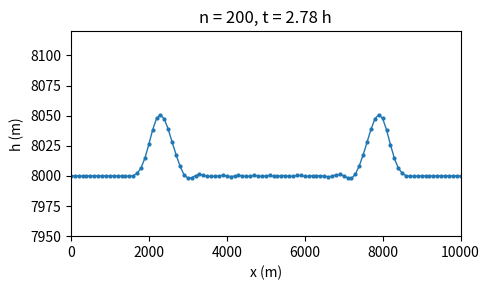

Reproduce this figure in Python.
# -*- coding: utf-8 -*-
"""
Created on Mon Nov 20 18:46:29 2017

This is v0.2


---------------------- History ---------------------------------------------------------------------

*...v0.1:
modified from Drew's initial version
added explicit advancing of the analytical adv-only soln

*...v0.2: 
Schemes now use spatial index vectors from model class attribute 
  that change based on whether cyclic BC is set or not
  don't need ghost points anymore for cyclic
Schemes also use local vars in the calculations to make the math easier to read
  and diffusion added to numerical scheme methods, 
  since same scheme should be used as in the rest of the math (? check this with Stauffer)
RK methods added, though not totally sure if implementing correctly
  and, the indexing in the RK schemes needs to be fixed for non-cyclic BC to work
should also add:
  - calculation of phase speed in numerical solution, for every step
  - higher order diffusion (i.e., del-4, del-6 for the CT schemes)
  - CTCS6, RK3CS6
  - u and v for RK methods, and fix indexing so non-cyclic BCs work correctly
could have separated time and space parts of the schemes instead of double-coding the CS's (in CT and RK)

----------------------------------------------------------------------------------------------------

@author: zmoon
"""

import matplotlib.pyplot as plt
#import numba
import numpy as np
from scipy import interpolate


# could also have a helper fn to get the inds for cyclic vs non-cyclic, 
# then wouldn't have to put them as arguments in all of the helper FD fns
# or put as methods in the class!
# but could also use numba jit here for speed? not sure if it would work in class
# will have to test.


## ---- 1st derivative
#
#def CS2d1(y, im1, i, ip1):
#    """ centered-in-space FD 1st deriv
#    
#    -1/2  (0)  1/2
#    """
#    return 0.5*(y[ip1] - y[im1])
#
#
#def CS4d1(y, im2, im1, i, ip1, ip2):
#    """ centered-in-space FD 1st deriv
#    
#    1/12  −2/3  (0)  2/3  −1/12 	
#    """
#    return 1.0/12*(-y[ip2] + 8*y[ip1] + -8*y[im1] + y[im2])
#
#
#def CS6d1(y, im3, im2, im1, i, ip1, ip2, ip3):
#    """ centered-in-space FD 1st deriv
#    
#    −1/60  3/20  −3/4 (0)  3/4  −3/20  1/60 	
#    """
#    return 1.0/60*(y[ip3] + -9*y[ip2] + 45*y[ip1] + -45*y[im1] + 9*y[im2] + -y[im3])
#
#
## ---- 2nd derivative
#
#def CS2d2(y, im1, i, ip1):
#    """ centered-in-space FD 2nd deriv
#    
#    1  -2  1
#    """
#    return y[im1] - 2*y[i] + y[ip1]
#    
#
#def CS4d2(y, im2, im1, i, ip1, ip2):
#    """ centered-in-space FD 2nd deriv
#    for y(xg) where xg points are equally spaced
#    
#    −1/12  4/3  −5/2  4/3  −1/12
#    """
#    return 1.0/12 * (-1*y[im2] + 16*y[im1] + -30*y[i] + 16*y[ip1] + -1*y[ip2])
#
#
#def CS6d2(y, im3, im2, im1, i, ip1, ip2, ip3):
#    """ centered-in-space FD 2nd deriv
#    
#    1/90  −3/20  3/2  −49/18  3/2  −3/20  1/90 	
#    """
#    return 1.0/180 * (2*y[im3] + -27*y[im2] + 270*y[im1] + -490*y[i] + \
#                      270*y[ip1] + -27*y[ip2] + 2*y[ip3])
#
#
## ---- 4th derivative
#    
#def CS2d4(y, im2, im1, i, ip1, ip2)
#    """ centered-in-space FD 4th deriv
#    
#    1  -4  6  -4  1
#    """
#    return 1*y[im2] + -4*y[im1] + 6*y[i] + -4*y[ip1] + 1*y[ip2]
#
#
#def CS4d4(y, im3, im2, im1, i, ip1, ip2, ip3)
#    """ centered-in-space FD 4th deriv
#    
#    −1/6  2  −13/2  28/3  −13/2  2  −1/6
#    """
#    return 1.0/6*(-1*y[im3] + 12*y[im2] + -78*y[im1] + 168*y[i] + -78*y[ip1] + 12*y[ip2] + -1*y[ip3])



class model():
    """ for 1-D shallow water linear advection problem 
    
    linearized about state of rest:
      v_bar = 0
      u_bar = 0
      h_bar = const
      h = h_bar + h', etc
      
    wind only in x-dir:
      v' = 0
      u' = C
      
    homogeneous in y, remove primes for clarity, gives the following system:
                 adv      div?     Co     diffusion
      dh/dt = -u*dh/dx - h*du/dx            (+ Dh)
      du/dt = -u*du/dx            + f*v     (+ Du)     
      dv/dt = -u*dv/dx            - f*u     (+ Dv)
    where D is an explicit diffusion term formed from the Laplacian (diff2)
    or higher order derivatives (diff4, diff6)

    
    """
    
    def __init__(self, 
                 dx=1e5, dt=500, Nx=50, Nt=200,
                 C=10.0, hbar=8000.0, amp=100.0, hc=25, hw=9,
                 g=9.8, f=1e-4, kdif=None, 
                 nifcor=0, nifwnd=0, nifdif=0, nifadv=1,
                 adv_scheme='CTCS2', bc='cyclic', 
                 time_filter_scheme=None, time_filter_beta=None, time_filter_alpha=None, 
                 show_anim=True, anim_fps=5, anim_runtime=10, anim_stride=None, 
                 show_analytic=True, anim_pause_on=[],
                 ctcs_dif_scheme='CS2d2',
                 ):
        """
        numerics parameters                                   default
           dx: horiz grid spacing (m)                           1e5
           dt: time step (s)                                    500
           nx: number of grid pts (including 2 ghost nodes)     50 (was 50 + 2 ghost points in the class code)
           nt: number of time steps                             200
        
        initial condition                                     default
           C: advection velocity (m/s)                          10
           hbar: base level of height (m)                       8000
           amp: amplitude of the height wave perturbation       100
           hc: center location of initial perturbation          25 (in dx)
           hw: width of hill (in dx)                            9 (even numbers round down to odd)
        
        physics parameters
           g: accel. due to gravity (m/s)
           f: Coriolis param
           kdif: coeff that multiplies the diffusion term
        
        forcing term switches
           nifcor: Coriolis
           nifwind: changes in wind over time
           nifdif: explicit diffusion
           nifadv: advection
           
        numerical scheme
           adv_scheme: {'CTCS{2,4}', 'FTCS2', FTBS', 'RK{3,4}CS{4,6}'}
           bc: {'cyclic', 'open'}
           time_filter_alpha: [0, 1], with 0.25 giving a 1-2-1 time smoother
           
        animation settings
           show_anim: T/F
           anim_fps: desired number of frames per sec (neglecting integration computation time)
           anim_runtime: desired animation run time (s)
           ...
           
        
        """

        # numerics parameters
        self.dx = float(dx)
        self.dt = float(dt)
        self.Nx = int(Nx)
        self.Nt = int(Nt)
        
        # initial condition parameters
        self.C    = C
        self.hbar = hbar
        self.amp  = amp
        self.hc   = hc
        self.hw   = hw
        self.blowup_cutoff = (hbar + amp) * 1e3
        
        # physics parameters
        self.g = g
        self.f = f
        self.kdif = kdif or 0.01 * self.dx**2 / (2*self.dt)  # could also use 'if not else' syntax
        
        # forcing term switches
        self.nifcor  = nifcor  # Coriolis
        self.nifwnd = nifwnd  # changes in wind over time
        self.nifdif  = nifdif  # explicit diffusion
        self.nifadv  = nifadv  # advection
        
        self.ctcs_dif_scheme = ctcs_dif_scheme
        self.time_filter_scheme = time_filter_scheme  # {'Asselin', 'RAW'} also Lax-Wendroff, though that should really be somewhere else
        self.time_filter_beta  = time_filter_beta  # =0.5 is a 1-2-1 time smoother for Asselin
        self.time_filter_alpha = time_filter_alpha  # used in RAW (Robert-Asselin-William)
        
        # numerical scheme
        self.adv_schemes = dict(CTCS2=self.CTCS2, CTCS4=self.CTCS4, CTCS6=self.CTCS6,
                                FTCS2=self.FTCS2, 
                                FTBS=self.FTBS,
                                RK3CS4=self.RK3CS4, RK4CS4=self.RK4CS4, RK4CS6=self.RK4CS6,
                                spectral=self.spectral, spectralInterp=self.spectralInterp,
                                )
        self.adv_scheme = self.adv_schemes[adv_scheme]
        self.adv_scheme_name = adv_scheme
        self.bc = bc
        if self.bc == 'cyclic':  # could do this stuff a smarter way by creating just one vector that has all the inds, but would have to change the schemes
            self.i = np.arange(Nx)
            self.ip3 = np.hstack((self.i[3:], self.i[:3]))
            self.ip2 = np.hstack((self.i[2:], self.i[:2]))
            self.ip1 = np.hstack((self.i[1:], self.i[:1]))
            self.im1 = np.hstack((self.i[-1:], self.i[:-1]))
            self.im2 = np.hstack((self.i[-2:], self.i[:-2]))
            self.im3 = np.hstack((self.i[-3:], self.i[:-3]))
        elif self.bc == 'open':  # or could modify the cyclic versions by setting outer ones to nan?
            CS_order = self.adv_scheme_name[self.adv_scheme_name.index('CS')+2]
            if CS_order == '2':
                self.i = np.arange(1, Nx-1, 1)
                self.ip1 = self.i + 1
                self.im1 = self.i - 1
            elif CS_order == '4':
                self.i = np.arange(2, Nx-2, 1)
                self.ip2 = self.i + 2
                self.ip1 = self.i + 1
                self.im1 = self.i - 1
                self.im2 = self.i - 2
            elif CS_order == '6':
                self.i = np.arange(3, Nx-3, 1)
                self.ip3 = self.i + 3
                self.ip2 = self.i + 2
                self.ip1 = self.i + 1
                self.im1 = self.i - 1
                self.im2 = self.i - 2
                self.im3 = self.i - 3
        else:
            pass
        
        # animation settings
        self.show_anim = show_anim
        self.anim_fps = anim_fps
        self.anim_runtime = anim_runtime
        self.anim_stride = anim_stride or np.floor(self.Nt/(self.anim_runtime*self.anim_fps)) or 1
        self.anim_num_frames = int(np.floor(self.Nt / self.anim_stride))
        self.i_frame = 0
        self.anim_delay = 1.0/self.anim_fps
        self.show_analytic = show_analytic
#        self.show_wind = False
#        self.wind_scale_factor = self.Nx
        self.anim_pause_on = anim_pause_on  # pause on certain steps
        
        # initialize the vars
        self.initialize()
        
        
    def initialize(self):
        """ """
        
        self.x = np.arange(self.Nx)*self.dx  # the model grid (m)

        self.u = np.full((self.Nx,), self.C, dtype=np.float64)
        self.v = np.full((self.Nx,), 0, dtype=np.float64)
        self.h = np.full((self.Nx,), self.hbar, dtype=np.float64)
        
        initial_pertub_i = np.arange(np.ceil(self.hc-self.hw/2.0), np.ceil(self.hc+self.hw/2.0), dtype=int) 
        self.h[initial_pertub_i] = self.hbar + self.amp/2.0*(1 + np.cos(2*np.pi * (initial_pertub_i-self.hc)/self.hw) )
        
        # some schemes need this defined at initial time step (and so does time filter)
        self.hb = self.h
        self.ub = self.u
        self.vb = self.v
        
        # store initial state
        self.h0 = np.copy(self.h)  # store initial values of h, u, v
        self.u0 = np.copy(self.u)
        self.v0 = np.copy(self.v)
        self.x0 = np.copy(self.x)  # for analytical solution
        self.x00 = np.copy(self.x0)
        self.i_hmax0 = np.argmax(self.h)
        self.hmax0 = self.hbar + self.amp
        
        # pre-allocate 
        self.i_hmax = np.zeros((self.Nt+1,))
        self.hmax = np.zeros_like(self.i_hmax)
        self.i_hmax[0] = self.i_hmax0
        self.hmax[0] = self.hmax0
        
        # save some stuff here
        self.data = dict(x=self.x, 
                         nt=np.zeros((self.anim_num_frames,), dtype=int),
                         h=np.zeros((self.anim_num_frames, self.Nx), dtype=np.float64),
                         u=np.zeros((self.anim_num_frames, self.Nx), dtype=np.float64),
                         v=np.zeros((self.anim_num_frames, self.Nx), dtype=np.float64),
                         x0=np.zeros((self.anim_num_frames, self.Nx), dtype=np.float64),  # x for analytical soln
                         h0=np.zeros((self.anim_num_frames, self.Nx), dtype=np.float64),  # h for analytical soln
                         u0=np.zeros((self.anim_num_frames, self.Nx), dtype=np.float64),
                         v0=np.zeros((self.anim_num_frames, self.Nx), dtype=np.float64),
                         )
        
        # create figs and axes
        if self.show_anim:
            self.fig1, self.fig1ax1 = plt.subplots(figsize=(5, 3))#, num='sim')


    def run(self):
        """ """
        
        # could check if already been run and give error
        # or call initialize() here instead
        
        for self.nt in range(1, self.Nt+1):  # maybe should start at 0 since I moved the 'advance time'
        
            # calculate values at the next timestep (nt)
            #   instead of returning values in the scheme methods, could just modify the self.f's
            self.hf, self.uf, self.vf = self.adv_scheme()
            
            # check if blow up
            if np.any(np.abs(self.hf) > self.blowup_cutoff):
                print('model blew up at time step {nt:d}'.format(nt=self.nt))
                break
            
            # apply time filter?
            if self.time_filter_beta:
                nu = self.time_filter_beta
                
                if self.time_filter_scheme == 'Asselin':  # basic time smoother
#                    print 'applying basic time filter...'
                    
                    self.h += nu/2*(self.hb-2*self.h+self.hf)
                
                elif self.time_filter_scheme == 'RAW':
                    alpha = self.time_filter_alpha
                    
#                    print 'applying RAW time filter...'
                    
                    d = nu/2*(self.hb-2*self.h+self.hf)
                    
                    self.h += d*alpha
                    self.hf += d*(alpha-1)
                    
                    
            
            # also find better way to find the x pos of the numerical soln peak
            #   perhaps average the 3 or 4 peaks with highest h?
            
            
            # plot results? and store data
            if self.nt % self.anim_stride == 0 or np.any(self.nt == self.anim_pause_on):
                
                if self.show_anim:
                    self.animate()
                
                # add to data dict
                self.data['h'][self.i_frame,:] = self.h
                self.data['u'][self.i_frame,:] = self.u
                self.data['v'][self.i_frame,:] = self.v
                self.data['x0'][self.i_frame,:] = self.x0
                self.data['h0'][self.i_frame,:] = self.h0
                self.data['nt'][self.i_frame] = self.nt - 1  # time not advanced yet
                self.i_frame += 1
                
            # advance time
            self.hb, self.h = self.h, self.hf  # current timestep becomes the backward, and forward timestep becomes the current
            self.ub, self.u = self.u, self.uf
            self.vb, self.v = self.v, self.vf
            
            # advance analytical solution position (simply moves forward with speed C)
            #   incorpating the cyclic BC if necessary
            if not self.nifwnd:
                self.x0 += self.C*self.dt
                if self.bc == 'cyclic':
                    beyond = self.x0 > self.x.max()
                    self.x0 = np.hstack((self.x0[beyond]-(self.Nx-0)*self.dx, self.x0[~beyond]))
                    self.h0 = np.hstack((self.h0[beyond], self.h0[~beyond])) 
                
                
        # write out saved values?
                
        
            
    def animate(self):
        """ """
        
        self.fig1ax1.cla()
        self.fig1ax1.plot(self.x/1000, self.h, '.-', lw=1, ms=4)
        
        if not self.nifwnd:
            self.fig1ax1.plot(self.x0/1000, self.h0, 'r:', lw=1.5)
        
        self.fig1ax1.set_xlim((self.x.min()/1000, self.x.max()/1000))
        self.fig1ax1.set_ylim((self.hbar-0.5*self.amp, self.hbar+1.2*self.amp))
        self.fig1ax1.set_xlabel('x (m)')
        self.fig1ax1.set_ylabel('h (m)')
        s = 'n = {nt:0{padnt:}d}, t = {t:0{padt:}.2f} h'.format(nt=self.nt, t=self.nt*self.dt/3600, 
                 padt='{:d}'.format(len(str(np.ceil(self.Nt*self.dt/3600)))+1), padnt='{:d}'.format(len(str(self.Nt))))
        self.fig1ax1.set_title(s)
        self.fig1.tight_layout()        
        
        if np.any(self.nt == self.anim_pause_on):
            plt.waitforbuttonpress()
            plt.draw()
            
        else:
            plt.pause(self.anim_delay)
            

    # --- 1st derivative
    
    def CS2d1(self, y):
        """ centered-in-space FD 1st deriv
        
        -1/2  (0)  1/2
        """
        ip1 = self.ip1
        im1 = self.im1
        
        return 0.5*(y[ip1] - y[im1])
    
    
    def CS4d1(self, y):
        """ centered-in-space FD 1st deriv
        
        1/12  −2/3  (0)  2/3  −1/12 	
        """
        ip2 = self.ip2
        ip1 = self.ip1
        im1 = self.im1
        im2 = self.im2
        
        return 1.0/12*(-y[ip2] + 8*y[ip1] + -8*y[im1] + y[im2])
    
    
    def CS6d1(self, y):
        """ centered-in-space FD 1st deriv
        
        −1/60  3/20  −3/4 (0)  3/4  −3/20  1/60 	
        """
        ip3 = self.ip3
        ip2 = self.ip2
        ip1 = self.ip1
        im1 = self.im1
        im2 = self.im2
        im3 = self.im3
        
        return 1.0/60*(y[ip3] + -9*y[ip2] + 45*y[ip1] + -45*y[im1] + 9*y[im2] + -y[im3])
    
    
    # --- 2nd derivative
    
    def CS2d2(self, y):
        """ centered-in-space FD 2nd deriv
        
        1  -2  1
        """
        ip1 = self.ip1
        i   = self.i
        im1 = self.im1
        
        return y[im1] - 2*y[i] + y[ip1]
        
    
    def CS4d2(self, y):
        """ centered-in-space FD 2nd deriv
        for y(xg) where xg points are equally spaced
        
        −1/12  4/3  −5/2  4/3  −1/12
        """
        ip2 = self.ip2
        ip1 = self.ip1
        i   = self.i
        im1 = self.im1
        im2 = self.im2
        
        return 1.0/12 * (-1*y[im2] + 16*y[im1] + -30*y[i] + 16*y[ip1] + -1*y[ip2])
    
    
    def CS6d2(self, y):
        """ centered-in-space FD 2nd deriv
        
        1/90  −3/20  3/2  −49/18  3/2  −3/20  1/90 	
        """
        ip3 = self.ip3
        ip2 = self.ip2
        ip1 = self.ip1
        i   = self.i
        im1 = self.im1
        im2 = self.im2
        im3 = self.im3
        
        return 1.0/180 * (2*y[im3] + -27*y[im2] + 270*y[im1] + -490*y[i] + \
                          270*y[ip1] + -27*y[ip2] + 2*y[ip3])
    
    
    # --- 4th derivative
        
    def CS2d4(self, y):
        """ centered-in-space FD 4th deriv
        
        1  -4  6  -4  1
        """
        ip2 = self.ip2
        ip1 = self.ip1
        i   = self.i
        im1 = self.im1
        im2 = self.im2
        
        return 1*y[im2] + -4*y[im1] + 6*y[i] + -4*y[ip1] + 1*y[ip2]
    
    
    def CS4d4(self, y):
        """ centered-in-space FD 4th deriv
        
        −1/6  2  −13/2  28/3  −13/2  2  −1/6
        """
        ip3 = self.ip3
        ip2 = self.ip2
        ip1 = self.ip1
        i   = self.i
        im1 = self.im1
        im2 = self.im2
        im3 = self.im3
        
        return 1.0/6*(-1*y[im3] + 12*y[im2] + -78*y[im1] + 168*y[i] + -78*y[ip1] + 12*y[ip2] + -1*y[ip3])
    
    
    # --- 6th derivative

    def CS2d6(self, y):
        """ centered-in-space FD 6th deriv
        
        """
        ip3 = self.ip3
        ip2 = self.ip2
        ip1 = self.ip1
        i   = self.i
        im1 = self.im1
        im2 = self.im2
        im3 = self.im3
        
        return 1.0*(1*y[im3] + -6*y[im2] + 15*y[im1] + -20*y[i] + 15*y[ip1] + -6*y[ip2] + 1*y[ip3])


    # --- numerical schemes 

#    def CTCSx(self):
#        """ 2nd-O CT + whatever CS order is set (2, 4, 6)
#        aka leap-frog 
#        """
#        
#        # pre-allocate forward soln
#        hf = np.copy(self.hb)
#        uf = np.copy(self.ub)
#        vf = np.copy(self.vb)
#                
#        # use local vars for clarity in the math
#        nifadv, nifcor = self.nifadv, self.nifcor
#        g, f  = self.g, self.f
##        dt, dx = self.dt, self.dx
#        dt    = 0.5*self.dt if self.nt == 1 else self.dt  # must FTCS step for 1st time step (note hb = h set in initialize)
#        dx    = self.dx
#        hb, h = self.hb, self.h
#        ub, u = self.ub, self.u
#        vb, v = self.vb, self.v
#        
#        # calculate FDs
##        dh = self.CS2
#        
#        
#        # h-f(orward) calculated from h-b(ehind) and the current h
#        #   note that (for cyclic BC) h == h[i], hb == hb[i], etc, but h *is* h[i] == False (not same memory loc)
#        # but to do non-cyclic BC, we need the indexing there
#        hf[i] = hb[i] - nifadv * u[i] * dt/dx * (h[ip1]-h[im1]) \
#                      - h[i] * dt/dx * (u[ip1]-u[im1])
#                               
#        # are we allowing winds to change with time?
#        if self.nifwnd:
#            uf[i] = ub[i] - nifadv * u[i] * dt/dx * (u[ip1]-u[im1]) \
#                          - g * dt/dx * (h[ip1]-h[im1]) \
#                          + nifcor * f * v[i] * 2*dt
#        
#            vf[i] = vb[i] - nifadv * u[i] * dt/dx * (v[ip1]-v[im1]) \
#                          - nifcor * f * u[i] * 2*dt                            
#        else:
#            uf, vf = ub, vb
#        
#        # apply explicit numerical diffusion?: 2x FTCS diff2 from n-1
#        if self.nifdif:            
#            dif_factor = self.kdif * 2*dt / dx**2
#                        
#            hf[i] = hf[i] + dif_factor*(hb[ip1]-2*hb[i]+hb[im1])  # 2x FTCS
##            hf[i] = hf[i] + dif_factor*(h[ip1] -2*h[i]+ h[im1])  # CTCS (unstable!)
#            
#            if self.nifwnd:
#                uf[i] = uf[i] + dif_factor*(ub[ip1]-2*ub[i]+ub[im1])
#                vf[i] = vf[i] + dif_factor*(vb[ip1]-2*vb[i]+vb[im1])
#
#        if self.bc == 'open':
#            hf[-1] = hf[-2]
#
#        return hf, uf, vf


    def CTCS2(self):
        """ 2nd-O CTCS (leap-frog) 
        
        h-f(orward) calculated from h-b(ehind) and the current h
          note that (for cyclic BC) h == h[i], hb == hb[i], etc, but h *is* h[i] == False (not same memory loc)
        but to do non-cyclic BC, we need the indexing there
        """
                
#        if self.nt == 1:  # at first time step, have to take a FTCS step
##            return self.FTCS2()
#            dt = self.dt/2
#        else:
#            dt = self.dt
        
        # relevant inds
        i = self.i
        ip1 = self.ip1
        im1 = self.im1
        
        # pre-allocate forward soln
#        hf = np.zeros_like(self.hb)
#        uf = np.zeros_like(self.ub)
#        vf = np.zeros_like(self.vb)
        hf = np.copy(self.h)
        uf = np.copy(self.ub)
        vf = np.copy(self.vb)
                
        # use local vars for clarity in the math
        nifadv, nifcor = self.nifadv, self.nifcor
        g, f  = self.g, self.f
#        dt, dx = self.dt, self.dx
        dt    = 0.5*self.dt if self.nt == 1 else self.dt  # must FTCS step for 1st time step (note hb = h set in initialize)
        dx    = self.dx
        hb, h = self.hb, self.h
        ub, u = self.ub, self.u
        vb, v = self.vb, self.v
        
        # calculate FDs used
        dh = self.CS2d1(h)
        du = self.CS2d1(u)
        dv = self.CS2d1(v)
        d2hb = self.CS2d2(hb)
        d2ub = self.CS2d2(ub)
        d2vb = self.CS2d2(vb)
        
        # for other diffusion schemes:
        d2hb2 = d2hb
        d2hb4 = self.CS4d2(hb)
        d2hb6 = self.CS6d2(hb)
        d4hb2 = self.CS2d4(hb)
        d4hb4 = self.CS4d4(hb)
        d6hb2 = self.CS2d6(hb)
        dif_opts = {'CS2d2': d2hb2,
                    'CS4d2': d2hb4,
                    'CS6d2': d2hb6,
                    'CS2d4': -d4hb2,
                    'CS4d4': -d4hb4,
                    'CS2d6': d6hb2,
                    'none1': 0}
        
#        hten = -nifadv*(u[i]*dh/dx + v[i]*dh/dy) - h[i]*(du/dx + dv/dy)  # dh/dt = F (forcing); could test doing conservative form instead (for 2-D that is)
        
        



        if self.time_filter_scheme == 'Lax-Wendroff':
            # 1-D linear adv only
            
            hstar1 = 0.5*(h[ip1]+h[i]) -0.5*dt*u[i]*(h[ip1]-h[i])/dx  # predicted h at i+1/2, time step nt+1/2
            hstar2 = 0.5*(h[i]+h[im1]) -0.5*dt*u[i]*(h[i]-h[im1])/dx  # predicted h at i-1/2, time step nt+1/2

            hf[i] = h[i] - dt/dx*u[i]*(hstar1-hstar2)  # predicted; CTCS step over 1 dt

        else:
            hten = -nifadv*u[i]*dh/dx - h[i]*du/dx
        
            hf[i] = hb[i] + 2*dt*hten
            

                       
        # are we allowing winds to change with time?
        if self.nifwnd:
#            dh = self.CS6d1(h)
            uten = -nifadv*u[i]*du/dx - g*dh/dx + nifcor*f*v[i]
            
            uf[i] = ub[i] + 2*dt*uten
            
            vten = -nifadv*u[i]*dv/dx - nifcor*f*u[i]                       
    
            vf[i] = vb[i] * 2*dt*vten
            
        else:
            uf, vf = ub, vb
        
        # apply explicit numerical diffusion?: 2x FTCS diff2 from n-1
        if self.nifdif:            
            k = self.kdif
                        
#            hf[i] += 2*dt * k*d2hb/dx**2  # 2x FTCS
            
            scheme_name = self.ctcs_dif_scheme
#            print int(scheme_name[-1])
            delh = dif_opts[scheme_name]
#            print delh
            Dh = delh#/(dx**int(scheme_name[-1]))
#            print Dh
            
            hf[i] += 2*dt * k*Dh
            
            if self.nifwnd:
                uf[i] += 2*dt * k*d2ub/dx**2
                vf[i] += 2*dt * k*d2vb/dx**2

        if self.bc == 'open':
            hf[-1] = hf[-2]

        return hf, uf, vf



    def CTCS4(self):
        """ 2nd-O CiT (leap-frog) for 1-D linear adv equation 
        4th-O CiS
        """
                
        if self.nt == 1:  # at first time step, have to take a FTCS step 
#            return self.FTCScyclic()  # could create a FTCS4 version
            dt = self.dt/2
        else:
            dt = self.dt
        
        # relevant inds
        i = self.i
        ip2 = self.ip2
        ip1 = self.ip1
        im1 = self.im1
        im2 = self.im2
        
        # pre-allocate forward soln
#        hf = np.zeros_like(self.hb)
#        uf = np.zeros_like(self.ub)
#        vf = np.zeros_like(self.vb)
        hf = np.copy(self.hb)
        uf = np.copy(self.ub)
        vf = np.copy(self.vb)
                
        # use local vars for clarity in the math
        nifadv, nifcor = self.nifadv, self.nifcor
        g, f = self.g, self.f
        dx = self.dx
        hb, h = self.hb, self.h
        ub, u = self.ub, self.u
        vb, v = self.vb, self.v
        
        # h-f(orward) calculated from h-b(ehind) and the current h
        hf[i] = hb[i] - nifadv * u[i] * 2*dt/(12*dx) * (-h[ip2]+8*h[ip1]-8*h[im1]+h[im2]) \
                      - h[i] * 2*dt/(12*dx) * (-u[ip2]+8*u[ip1]-8*u[im1]+u[im2])
                               
        # are we allowing winds to change with time?
        if self.nifwnd:
            uf[i] = ub[i] - nifadv * u[i] * 2*dt/(12*dx) * (-u[ip2]+8*u[ip1]-8*u[im1]+u[im2]) \
                          - g * 2*dt/(12*dx) * (-h[ip2]+8*h[ip1]-8*h[im1]+h[im2]) \
                          + nifcor * f * v[i] * 2*dt
        
            vf[i] = vb[i] - nifadv * u[i] * 2*dt/(12*dx) * (-v[ip2]+8*v[ip1]-8*v[im1]+v[im2]) \
                          - nifcor * f * u[i] * 2*dt                            
        else:
            uf, vf = self.ub, self.vb
        
        # apply explicit numerical diffusion?: CTCS4 diff2
        if self.nifdif:            
            dif_factor = self.kdif * 2*dt / (1*dx**2)
                        
            hf[i] = hf[i] + dif_factor*(-hb[ip2]+16*hb[ip1]-30*hb[i]+16*hb[im1]-hb[im2])
            
            if self.nifwnd:
                uf[i] = uf[i] + dif_factor*(-ub[ip2]+16*ub[ip1]-30*ub[i]+16*ub[im1]-ub[im2])
                vf[i] = vf[i] + dif_factor*(-vb[ip2]+16*vb[ip1]-30*vb[i]+16*vb[im1]-vb[im2])

        if self.bc == 'open':
            hf[-2] = hf[-3]
            hf[-1] = hf[-2]
            
            hf[1] = hf[2]
            hf[0] = hf[1]
    
    
        return hf, uf, vf


    def CTCS6(self):
        """ 2nd-O CiT (leap-frog) for 1-D linear adv equation 
        6th-O CiS
        """
                
        if self.nt == 1:  # at first time step, have to take a FTCS step 
            dt = self.dt/2
        else:
            dt = self.dt
        
        # relevant inds
        i = self.i
        ip3 = self.ip3
        ip2 = self.ip2
        ip1 = self.ip1
        im1 = self.im1
        im2 = self.im2
        im3 = self.im3
        
        # pre-allocate forward soln
#        hf = np.zeros_like(self.hb)
#        uf = np.zeros_like(self.ub)
#        vf = np.zeros_like(self.vb)
        hf = np.copy(self.hb)
        uf = np.copy(self.ub)
        vf = np.copy(self.vb)
                
        # use local vars for clarity in the math
        nifadv, nifcor = self.nifadv, self.nifcor
        g, f = self.g, self.f
        dx = self.dx
        hb, h = self.hb, self.h
        ub, u = self.ub, self.u
        vb, v = self.vb, self.v
        
        # h-f(orward) calculated from h-b(ehind) and the current h
        hf[i] = hb[i] - nifadv * u[i] * 2*dt/(60*dx) * (h[ip3]-9*h[ip2]+45*h[ip1]-45*h[im1]+9*h[im2]-h[im3]) \
                      - h[i] * 2*dt/(60*dx) * (u[ip3]-9*u[ip2]+45*u[ip1]-45*u[im1]+9*u[im2]-u[im3])
                               
        # are we allowing winds to change with time?
        if self.nifwnd:
            uf[i] = ub[i] - nifadv * u[i] * 2*dt/(60*dx) * (u[ip3]-9*u[ip2]+45*u[ip1]-45*u[im1]+9*u[im2]-u[im3]) \
                          - g * 2*dt/(60*dx) * (h[ip3]-9*h[ip2]+45*h[ip1]-45*h[im1]+9*h[im2]-h[im3]) \
                          + nifcor * f * v[i] * 2*dt
        
            vf[i] = vb[i] - nifadv * u[i] * 2*dt/(60*dx) * (u[ip3]-9*u[ip2]+45*u[ip1]-45*u[im1]+9*u[im2]-u[im3]) \
                          - nifcor * f * u[i] * 2*dt                            
        else:
            uf, vf = self.ub, self.vb
        
        # apply explicit numerical diffusion?: 2x FTCS6 from n-1; diff2
        if self.nifdif:            
            dif_factor = self.kdif * 2*dt / (1*dx**2)
                        
            d2hb = FDC6d2(hb, im3, im2, im1, i, ip1, ip2, ip3)
            hf[i] = hf[i] + dif_factor*d2hb
            
            if self.nifwnd:
                d2ub = FDC6d2(ub, im3, im2, im1, i, ip1, ip2, ip3)
                d2vb = FDC6d2(vb, im3, im2, im1, i, ip1, ip2, ip3)
                uf[i] = uf[i] + dif_factor*d2ub
                vf[i] = vf[i] + dif_factor*d2vb

        if self.bc == 'open':
            hf[-3] = hf[-4]
            hf[-2] = hf[-3]
            hf[-1] = hf[-2]
            
            hf[2] = hf[3]
            hf[1] = hf[2]
            hf[0] = hf[1]
    
    
        return hf, uf, vf


    def FTCS2(self):
        """ 1st-O FTCS for 1-D linear adv equation """
        
        # relevant inds
        i = self.i
        ip1 = self.ip1
        im1 = self.im1
        
        # pre-allocate forward soln
#        hf = np.zeros_like(self.h)
#        uf = np.zeros_like(self.u)
#        vf = np.zeros_like(self.v)
        hf = np.copy(self.hb)
        uf = np.copy(self.ub)
        vf = np.copy(self.vb)
                
        # use local vars for clarity in the math
        nifadv, nifcor = self.nifadv, self.nifcor
        g, f = self.g, self.f
        dt, dx = self.dt, self.dx
        h = self.h
        u = self.u
        v = self.v
        
        # h-f(orward) calculated from h-b(ehind) and the current h
        hf[i] = h[i] - nifadv * u[i] * dt/(2*dx) * (h[ip1]-h[im1]) \
                     - h[i] * dt/(2*dx) * (u[ip1]-u[im1])
                               
        # are we allowing winds to change with time?
        if self.nifwnd:
            uf[i] = u[i] - nifadv * u[i] * dt/(2*dx) * (u[ip1]-u[im1]) \
                         - g * dt/(2*dx) * (h[ip1]-h[im1]) \
                         + nifcor * f * v[i] * dt
        
            vf[i] = v[i] - nifadv * u[i] * dt/(2*dx) * (v[ip1]-v[im1]) \
                         - nifcor * f * u[i] * dt                            
        else:
            uf, vf = u, v
        
        # apply explicit numerical diffusion?: FTCS diff2
        if self.nifdif:            
            dif_factor = self.kdif * dt / dx**2
                        
            hf[i] = hf[i] + dif_factor*(h[ip1]-2*h[i]+h[im1])
            
            if self.nifwnd:
                uf[i] = uf[i] + dif_factor*(u[ip1]-2*u[i]+u[im1])
                vf[i] = vf[i] + dif_factor*(v[ip1]-2*v[i]+v[im1])
                
        if self.bc == 'open':
            hf[-1] = hf[-2]

        return hf, uf, vf  


    def FTBS(self):
        """ 1st-O FTBS (upstream) for 1-D linear adv equation """
        
        # relevant inds
        i = self.i
        ip1 = self.ip1
        im1 = self.im1
        
        # pre-allocate forward soln
        hf = np.zeros_like(self.h)
        uf = np.zeros_like(self.u)
        vf = np.zeros_like(self.v)
                
        # use local vars for clarity in the math
        nifadv, nifcor = self.nifadv, self.nifcor
        g, f = self.g, self.f
        dt, dx = self.dt, self.dx
        h = self.h
        u = self.u
        v = self.v
        
        # h-f(orward) calculated from h-b(ehind) and the current h
        hf[i] = h[i] - nifadv * u[i] * dt/dx * (h[i]-h[im1]) \
                     - h[i] * dt/dx * (u[i]-u[im1])
                               
        # are we allowing winds to change with time?
        if self.nifwnd:
            uf[i] = u[i] - nifadv * u[i] * dt/dx * (u[i]-u[im1]) \
                         - g * dt/dx * (h[i]-h[im1]) \
                         + nifcor * f * v[i] * dt
        
            vf[i] = v[i] - nifadv * u[i] * dt/dx * (v[i]-v[im1]) \
                         - nifcor * f * u[i] * dt                            
        else:
            uf, vf = u, v
        
        # apply explicit numerical diffusion?: FTCS diff2 for now. should be FTBS?
        if self.nifdif:            
            dif_factor = self.kdif * dt / dx**2
                        
            hf[i] = hf[i] + dif_factor*(h[ip1]-2*h[i]+h[im1])
            
            if self.nifwnd:
                uf[i] = uf[i] + dif_factor*(u[ip1]-2*u[i]+u[im1])
                vf[i] = vf[i] + dif_factor*(v[ip1]-2*v[i]+v[im1])

        return hf, uf, vf


    def RK3CS4(self):
        """ currently just for h 
                
        following Warner pp. 52-53, which comes from Wicker & Skamarock (2002)
        says that the final corrected step should be a CT step
        but the CT version seems considerably more unstable        
        """
        
#        if self.nt == 1:  # at first time step, have to take a FTCS step 
##            return self.FTCScyclic()  # could create a FTCS4 version
#            dt = self.dt/2
#        else:
#            dt = self.dt
        
        dt = self.dt
        
        # relevant inds
        i = self.i
        ip2 = self.ip2
        ip1 = self.ip1
        im1 = self.im1
        im2 = self.im2
        
        # pre-allocate forward soln
        hf = np.zeros_like(self.hb)
        uf = np.zeros_like(self.ub)
        vf = np.zeros_like(self.vb)
                
        # use local vars for clarity in the math
        nifadv, nifcor = self.nifadv, self.nifcor
        g, f = self.g, self.f
        dx = self.dx
        hb, h = self.hb, self.h
        ub, u = self.ub, self.u
        vb, v = self.vb, self.v
        
        # p for prime
        def hten(hp, up): 
            return - nifadv * up[i] * 1/(12*dx) * (-hp[ip2]+8*hp[ip1]-8*hp[im1]+hp[im2]) \
                   - hp[i] * 1/(12*dx) * (-up[ip2]+8*up[ip1]-8*up[im1]+up[im2])

        def uten(hp, up, vp): 
            return - nifadv * up[i] * 1/(12*dx) * (-up[ip2]+8*up[ip1]-8*up[im1]+up[im2]) \
                   - g * 1/(12*dx) * (-hp[ip2]+8*hp[ip1]-8*hp[im1]+hp[im2]) \
                   + nifcor * f * vp[i] * 1
        
        def vten(hp, up, vp):
            return - nifadv * up[i] * 1/(12*dx) * (-vp[ip2]+8*vp[ip1]-8*vp[im1]+vp[im2]) \
                   - nifcor * f * up[i] * 1      

                 
        if self.nifwnd:
            h_star = h + dt/3*hten(h, u)
            u_star = u + dt/3*uten(h, u, v)
            v_star = v + dt/3*vten(h, u, v)
            
            h_dagr = h + dt/2*hten(h_star, u_star)
            u_dagr = u + dt/2*uten(h_star, u_star, v_star)
            v_dagr = v + dt/2*vten(h_star, u_star, v_star)
            
            hf     = h + dt/1*hten(h_dagr, u_dagr)
            uf     = u + dt/1*uten(h_dagr, u_dagr, v_dagr)
            vf     = v + dt/1*vten(h_dagr, u_dagr, v_dagr)

            
        else:
            h_star = h + dt/3*hten(h, u)
            h_dagr = h + dt/2*hten(h_star, u)
            hf     = h + dt/1*hten(h_dagr, u)
            
            uf, vf = u, v
        
        
        return hf, uf, vf


    def RK4CS4(self):
        """ currently just for h 
        
        following https://en.wikipedia.org/wiki/Runge%E2%80%93Kutta_methods
        """
        
#        if self.nt == 1:  # at first time step, have to take a FTCS step 
##            return self.FTCScyclic()  # could create a FTCS4 version
#            dt = self.dt/2
#        else:
#            dt = self.dt
        
        dt = self.dt
        
        # relevant inds
        i = self.i
        ip2 = self.ip2
        ip1 = self.ip1
        im1 = self.im1
        im2 = self.im2
        
        # pre-allocate forward soln
        hf = np.copy(self.h)
        uf = np.copy(self.u)
        vf = np.copy(self.v)
                
        # use local vars for clarity in the math
        nifadv, nifcor = self.nifadv, self.nifcor
        g, f = self.g, self.f
        dx = self.dx
        hb, h = self.hb, self.h
        ub, u = self.ub, self.u
        vb, v = self.vb, self.v
        
#        # p for prime
#        hten = lambda hp, up: - nifadv * up[i] * 1/(12*dx) * (-hp[ip2]+8*hp[ip1]-8*hp[im1]+hp[im2]) \
#                              - hp[i] * 1/(12*dx) * (-up[ip2]+8*up[ip1]-8*up[im1]+up[im2])
            
        # p for prime
        def hten(hp, up): 
            return - nifadv * up[i] * 1/(12*dx) * (-hp[ip2]+8*hp[ip1]-8*hp[im1]+hp[im2]) \
                   - hp[i] * 1/(12*dx) * (-up[ip2]+8*up[ip1]-8*up[im1]+up[im2])

        def uten(hp, up, vp): 
            return - nifadv * up[i] * 1/(12*dx) * (-up[ip2]+8*up[ip1]-8*up[im1]+up[im2]) \
                   - g * 1/(12*dx) * (-hp[ip2]+8*hp[ip1]-8*hp[im1]+hp[im2]) \
                   + nifcor * f * vp[i] * 1
        
        def vten(hp, up, vp):
            return - nifadv * up[i] * 1/(12*dx) * (-vp[ip2]+8*vp[ip1]-8*vp[im1]+vp[im2]) \
                   - nifcor * f * up[i] * 1   
        
        if self.nifwnd:
            k1h = hten(h, u)
            k1u = uten(h, u, v)
            k1v = vten(h, u, v)
            
            k2h = hten(h + dt/2*k1h, u + dt/2*k1u)
            k2u = uten(h + dt/2*k1h, u + dt/2*k1u, v + dt/2*k1v)
            k2v = vten(h + dt/2*k1h, u + dt/2*k1u, v + dt/2*k1v)
            
            k3h = hten(h + dt/2*k2h, u + dt/2*k2u)
            k3u = uten(h + dt/2*k2h, u + dt/2*k2u, v + dt/2*k2v)
            k3v = vten(h + dt/2*k2h, u + dt/2*k2u, v + dt/2*k2v)
            
            k4h = hten(h + dt/1*k3h, u + dt/1*k3u)
            k4u = uten(h + dt/1*k3h, u + dt/1*k3u, v + dt/1*k3v)
            k4v = vten(h + dt/1*k3h, u + dt/1*k3u, v + dt/1*k3v)
            
            hf = h + dt/6*(k1h + 2*k2h + 2*k3h + k4h) 
            uf = u + dt/6*(k1u + 2*k2u + 2*k3u + k4u) 
            vf = v + dt/6*(k1v + 2*k2v + 2*k3v + k4v) 

        else:
            k1 = hten(h, u)
            k2 = hten(h + dt/2*k1, u)
            k3 = hten(h + dt/2*k2, u)
            k4 = hten(h + dt/1*k3, u)
            hf = h + dt/6*(k1 + 2*k2 + 2*k3 + k4)
            
            uf, vf = u, v
        

        return hf, uf, vf      


    def RK4CS6(self):
        """ currently just for h 
        
        following https://en.wikipedia.org/wiki/Runge%E2%80%93Kutta_methods
        """
        
        if self.nt == 1:  # at first time step, have to take a FTCS step 
#            return self.FTCScyclic()  # could create a FTCS4 version
            dt = self.dt/2
        else:
            dt = self.dt
        
        # relevant inds
        i = self.i
        ip3 = self.ip3
        ip2 = self.ip2
        ip1 = self.ip1
        im1 = self.im1
        im2 = self.im2
        im3 = self.im3
        
        # pre-allocate forward soln
        hf = np.zeros_like(self.hb)
        uf = np.zeros_like(self.ub)
        vf = np.zeros_like(self.vb)
                
        # use local vars for clarity in the math
        nifadv, nifcor = self.nifadv, self.nifcor
        g, f = self.g, self.f
        dx = self.dx
        hb, h = self.hb, self.h
        ub, u = self.ub, self.u
        vb, v = self.vb, self.v
        
        # p for prime
#        hten = lambda hp, up: - nifadv * up[i] * 1/(60*dx) * (hp[ip3]-9*hp[ip2]+45*hp[ip1]-45*hp[im1]+9*hp[im2]-hp[im3]) \
#                                       - hp[i] * 1/(60*dx) * (up[ip3]-9*up[ip2]+45*up[ip1]-45*up[im1]+9*up[im2]-up[im3])
        
        def hten(hp, up):
            ten = - nifadv * up[i] * 1/(60*dx) * (hp[ip3]-9*hp[ip2]+45*hp[ip1]-45*hp[im1]+9*hp[im2]-hp[im3]) \
                  - hp[i] * 1/(60*dx) * (up[ip3]-9*up[ip2]+45*up[ip1]-45*up[im1]+9*up[im2]-up[im3])
            return ten
        
        # with no nifwnd, uten, vten == 0
        
        # FT
        k1 = hten(h, u)
        k2 = hten(h + dt/2*k1, u)
        k3 = hten(h + dt/2*k2, u)
        k4 = hten(h + dt/1*k3, u)
        hf = h + dt/6*(k1 + 2*k2 + 2*k3 + k4)
        
        # or CT?

        return hf, u, v 


    def spectral(self):
        """
        
        following Durran (2e, 2010) sec. 6.2.1.3: The Equivalent Grid-Point Method
          pp. 289-290
          
        p. 297 could be used for the nonlin. version?
        
        and using 2nd-O CT
        
        for 1-D lin adv, stable for cdt/dx </= 1/pi ~= 0.3183
        
        only for h currently
        """
        
        # relevant inds
        i = self.i
        ip3 = self.ip3
        ip2 = self.ip2
        ip1 = self.ip1
        im1 = self.im1
        im2 = self.im2
        im3 = self.im3
        
        h  = self.h
        u  = self.u
        v  = self.v
        hb = self.hb  # initialize() sets hb = h initially
        dt = self.dt
        c  = self.C
        
        # pre-allocate forward solution
        hf = np.copy(self.hb)
        
#        if self.nt == 1:
#            h_n = np.fft.fft(h, self.Nx)
#        else:
#            h_n = np.fft.fft(hb, self.Nx)
            
        h_n = np.fft.fft(h, self.Nx)
            
#        print h_n.size
        
        N = self.Nx // 2  # there should be 2N+1 grid points
#        L = self.x[-1] - self.x[0]  # domain length (m)
        L = self.Nx * self.dx  # has to be this one to work. if x vals are at center of grid boxes, then this is the total domain size
        
#        n = np.arange(-N, N+1, 1)  # (zonal?) wave numbers
        n = np.hstack((0, np.arange(1, N+1), np.arange(-N, 0)))
#        print n.size
        
        imag = np.complex(0, 1)  # 0 + 1i
        
#        print h_n
#        print n
#        print (n * h_n)[:10] 
#        print (n * h_n * -i)[:10]
        
#        dhdt = np.zeros_like(self.x, dtype=np.complex)
#        for j, x_j in enumerate(self.x):
#            dhdt[j] = np.sum(-i * n*2*np.pi/L * self.C * h_n * np.exp(i*n*2*np.pi/L*x_j))
#            dhdt[j] = np.sum(-i * n*2*np.pi/L * self.C * h_n)
#            dhdt[j] = np.sum(-i * n * self.C * h_n)
#            dhdt[j] = np.sum(-n * self.C * h_n)
        
        
#        dhdt = np.fft.ifft(dhdt)
            
        dhdt = np.fft.ifft(-imag * n*2*np.pi/L * c * h_n)  # works!!
        
#        d2hdt2 = np.fft.ifft(1 * n**2 * (2*np.pi/L)**2 * c * h_n)
        
        
#        print dhdt[:10]
        
        
        if self.nt == 1:
            hf = h + np.real(dhdt) * 1*dt
        
        else:
            hf = hb + np.real(dhdt) * 2*dt
            
            
        if self.nifdif:            
            dif_factor = self.kdif * 2*dt / self.dx**2
            hf[i] = hf[i] + dif_factor*(hb[ip1]-2*hb[i]+hb[im1])
#            hf = hf + 100*np.real(d2hdt2)*dt
            
#            if self.nifwnd:
#                uf[i] = uf[i] + dif_factor*(u[ip1]-2*u[i]+u[im1])
#                vf[i] = vf[i] + dif_factor*(v[ip1]-2*v[i]+v[im1])

        
        return hf, self.u, self.v


    def spectralInterp(self):
        """

        same as spectral() but interpolating between grid points to use more modes
        
        doesn't seem to work better in current form...
        """
        
        h  = self.h
        hb = self.hb  # initialize() sets hb = h initially
        dt = self.dt
        c  = self.C
        x  = self.x
        
        # pre-allocate forward solution
        hf = np.copy(self.hb)
        
        mult = 4
        new_dx = self.dx * 1.0/mult
        
        x_interp = np.arange(x[0], x[-1]+new_dx, new_dx)
#        f = interpolate.interp1d(x, h)
        f = interpolate.CubicSpline(x, h)
        h_interp = f(x_interp)
        
        h_n = np.fft.fft(h_interp)
#        print h_n.size
        
        N = x_interp.size // 2  # there should be 2N+1 grid points
#        L = self.x[-1] - self.x[0]  # domain length (m)
#        L = self.Nx*mult * self.dx  # has to be this one to work. if x vals are at center of grid boxes, then this is the total domain size
        L = x_interp.size * new_dx
        
#        n = np.arange(-N, N+1, 1)  # (zonal?) wave numbers
        n = np.hstack((0, np.arange(1, N+1), np.arange(-N, 0)))
#        print n.size
        
        i = np.complex(0, 1)  # 0 + 1i
            
        dhdt = np.fft.ifft(-i * n*2*np.pi/L * c * h_n)
        
        # get back to the orig grid
#        dhdt_grid = np.full(h.shape, dhdt[0])
#        dhdt_grid[-1] = dhdt[-1]
#        ix_orig = np.array([int(np.where(x_interp == p)[0]) for p in x])[1:-1]
#        dhdt_grid[1:-1] = 1.0/19 * (1*dhdt[ix_orig-2] + 4*dhdt[ix_orig-1] + 9*dhdt[ix_orig] + \
#                         4*dhdt[ix_orig+1] + 1*dhdt[ix_orig+2])
#        f2 = interpolate.interp1d(x_interp, dhdt)
        f2 = interpolate.CubicSpline(x_interp, dhdt)
        dhdt_grid = f2(x)
        
        dhdt = dhdt_grid
        if self.nt == 1:
            hf = h + np.real(dhdt) * 1*dt
        
        else:
            hf = hb + np.real(dhdt) * 2*dt
            

        return hf, self.u, self.v
     

        
if __name__ == '__main__':
    
    m = model(dt=50, dx=1e5, Nt=200, Nx=101,
              hw=13, hc=50, C=10,
              adv_scheme='RK3CS4', bc='cyclic', 
#              time_filter_scheme='RAW', time_filter_nu=0.1, time_filter_alpha=0.5,
              nifadv=1, nifdif=0, nifwnd=1, nifcor=0,
              show_anim=True, anim_stride=10,
              )
    m.run()

    
#    hmax = np.max(m.data['h'], axis=1)
#    plt.plot(hmax)
        
        
